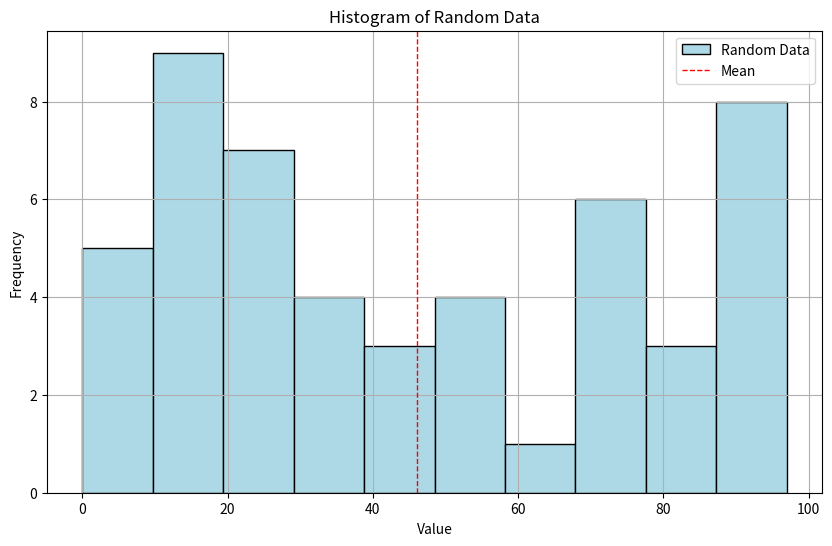

Python code for this plot:
# Import necessary libraries
import random
import matplotlib.pyplot as plt
import numpy as np

# Set a seed for reproducibility
random.seed(42)

# Generate a list of 50 random integers between 0 and 100
random_numbers = [random.randint(0, 100) for _ in range(50)]

# Calculate basic statistics
mean_value = np.mean(random_numbers)
median_value = np.median(random_numbers)
std_dev = np.std(random_numbers)

# Identify outliers (consider outliers as values greater than mean + 2 * std deviation)
outliers = [x for x in random_numbers if x > mean_value + 2 * std_dev]

# Print statistics
print("Generated Numbers: ", random_numbers)
print("Mean:", mean_value)
print("Median:", median_value)
print("Standard Deviation:", std_dev)
print("Outliers:", outliers)

# Plot the histogram of the generated numbers
plt.figure(figsize=(10, 6))
plt.hist(random_numbers, bins=10, color='lightblue', edgecolor='black', label='Random Data')
plt.axvline(mean_value, color='red', linestyle='dashed', linewidth=1, label='Mean')
plt.title('Histogram of Random Data')
plt.xlabel('Value')
plt.ylabel('Frequency')
plt.legend()
plt.grid()
plt.show()
